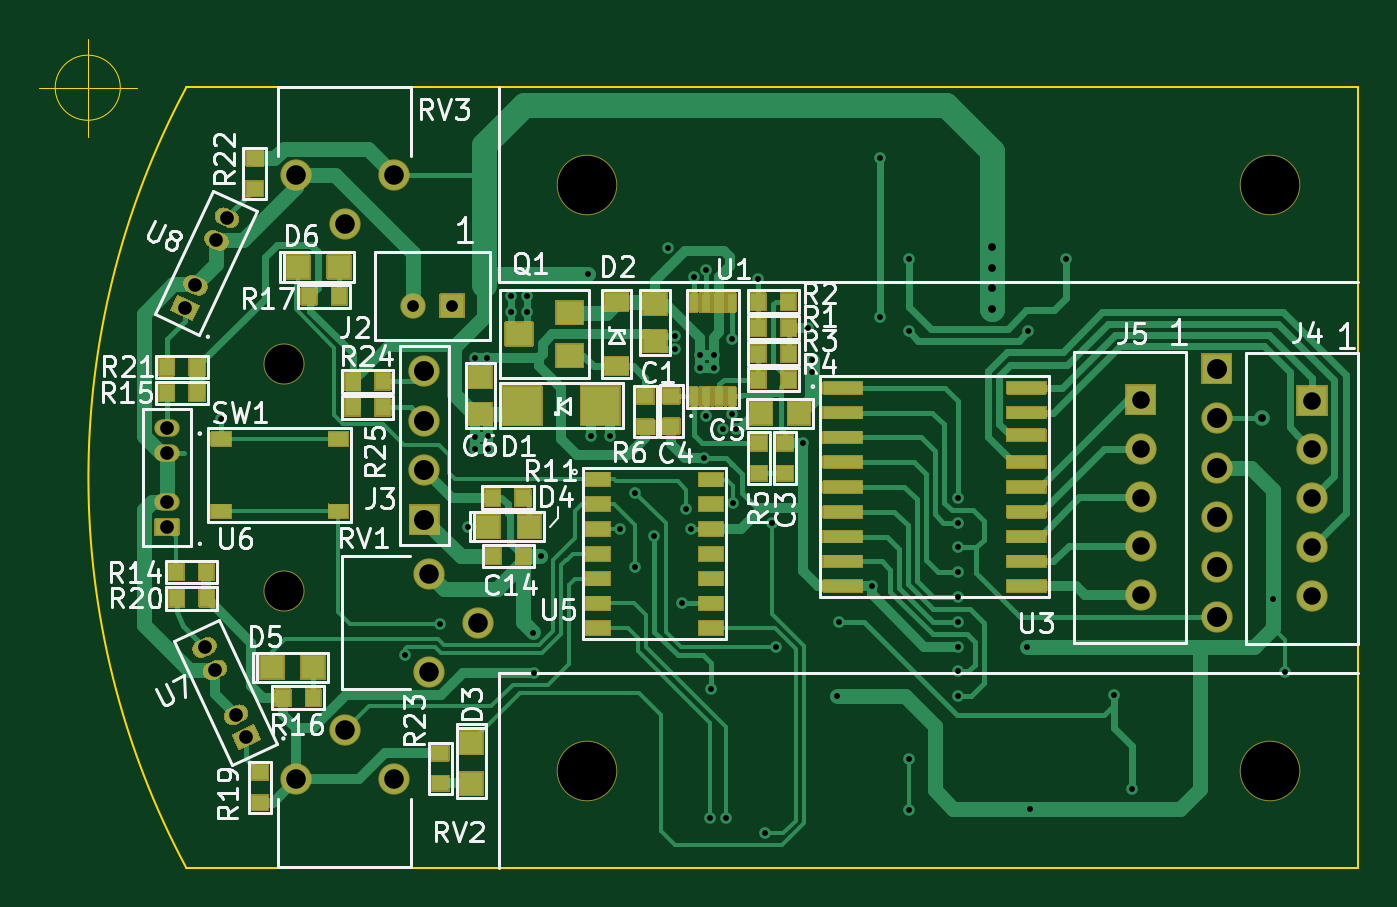
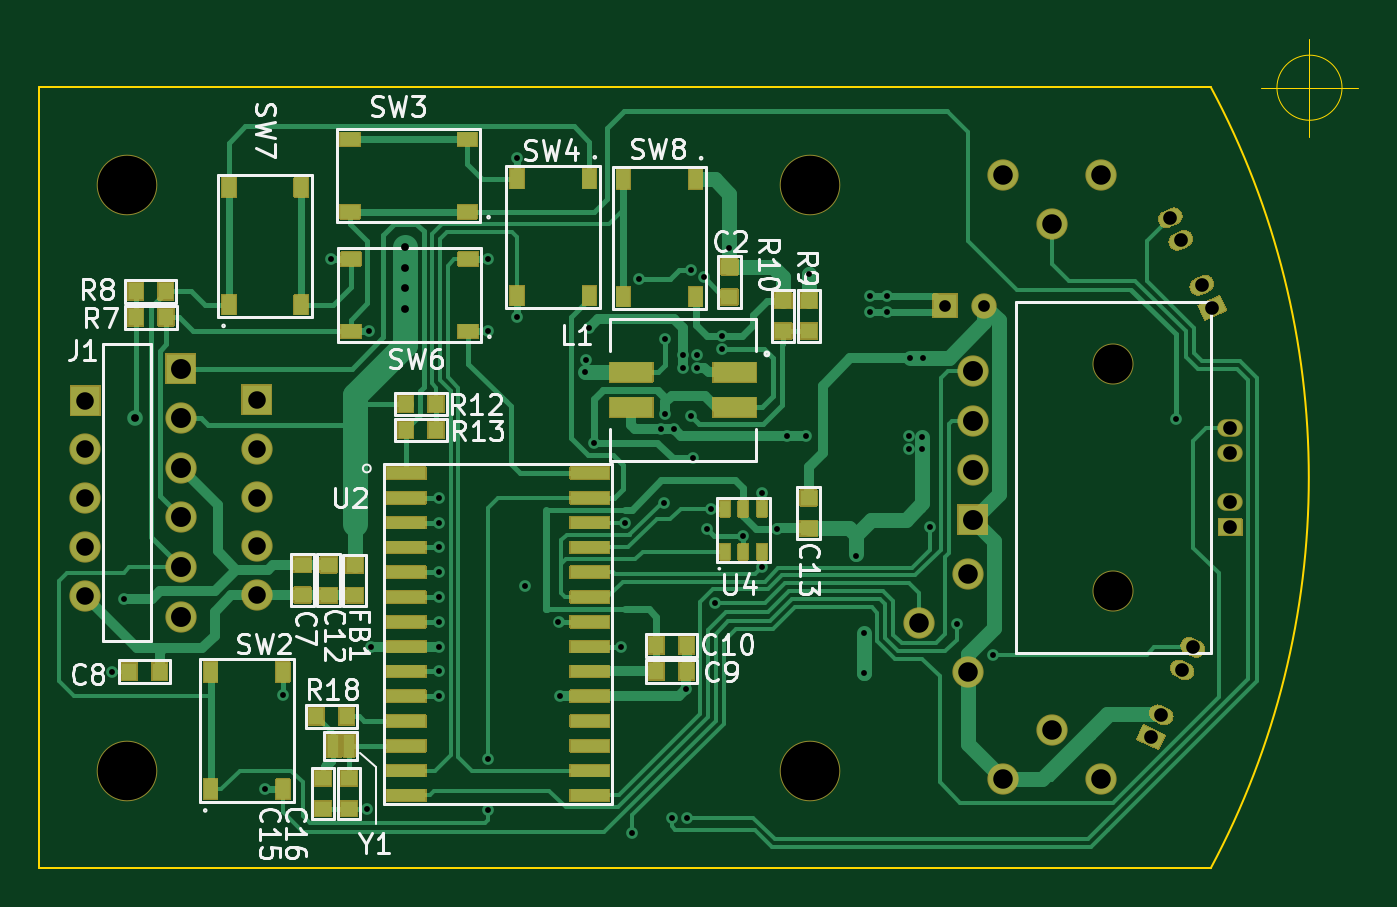
Circuit board: 11 layer files. Board 67.6 x 42.5 mm.
- bottom_copper: MicroMouse-B_Cu.gbr (37409 bytes)
- bottom_mask: MicroMouse-B_Mask.gbr (39373 bytes)
- paste: MicroMouse-B_Paste.gbr (3223 bytes)
- bottom_silk: MicroMouse-B_SilkS.gbr (30252 bytes)
- outline: MicroMouse-Edge_Cuts.gbr (963 bytes)
- top_copper: MicroMouse-F_Cu.gbr (39065 bytes)
- top_mask: MicroMouse-F_Mask.gbr (42796 bytes)
- paste: MicroMouse-F_Paste.gbr (3510 bytes)
- top_silk: MicroMouse-F_SilkS.gbr (42299 bytes)
- drill: MicroMouse-NPTH.drl (425 bytes)
- drill: MicroMouse-PTH.drl (2418 bytes)

=== bottom_copper: MicroMouse-B_Cu.gbr (37409 bytes, source omitted) ===
=== bottom_mask: MicroMouse-B_Mask.gbr (39373 bytes, source omitted) ===
=== paste: MicroMouse-B_Paste.gbr ===
%TF.GenerationSoftware,KiCad,Pcbnew,(5.1.8-0-10_14)*%
%TF.CreationDate,2022-01-05T18:09:54+08:00*%
%TF.ProjectId,MicroMouse,4d696372-6f4d-46f7-9573-652e6b696361,rev?*%
%TF.SameCoordinates,Original*%
%TF.FileFunction,Paste,Bot*%
%TF.FilePolarity,Positive*%
%FSLAX46Y46*%
G04 Gerber Fmt 4.6, Leading zero omitted, Abs format (unit mm)*
G04 Created by KiCad (PCBNEW (5.1.8-0-10_14)) date 2022-01-05 18:09:54*
%MOMM*%
%LPD*%
G01*
G04 APERTURE LIST*
%ADD10R,0.787000X0.864000*%
%ADD11R,0.575000X1.140000*%
%ADD12R,0.500000X0.800000*%
%ADD13R,2.000000X0.600000*%
%ADD14R,0.700000X1.000000*%
%ADD15R,1.000000X0.700000*%
%ADD16R,0.864000X0.787000*%
%ADD17R,2.200000X1.000000*%
G04 APERTURE END LIST*
D10*
X96844960Y-99926280D03*
X98394960Y-99926280D03*
D11*
X114133880Y-103733600D03*
X114958880Y-103733600D03*
D12*
X92986960Y-91594900D03*
X94886960Y-91594900D03*
X93936960Y-91594900D03*
X92986960Y-93794900D03*
X94886960Y-93794900D03*
X93936960Y-93794900D03*
D13*
X101799800Y-97386280D03*
X101799800Y-96116280D03*
X101799800Y-94846280D03*
X101799800Y-93576280D03*
X101799800Y-92306280D03*
X101799800Y-91036280D03*
X101799800Y-89766280D03*
X101799800Y-98656280D03*
X101799800Y-99926280D03*
X101799800Y-101196280D03*
X101799800Y-102466280D03*
X101799800Y-103736280D03*
X101799800Y-105006280D03*
X101799800Y-106276280D03*
X111199800Y-106276280D03*
X111199800Y-105006280D03*
X111199800Y-103736280D03*
X111199800Y-102466280D03*
X111199800Y-101196280D03*
X111199800Y-99926280D03*
X111199800Y-98656280D03*
X111199800Y-89766280D03*
X111199800Y-91036280D03*
X111199800Y-92306280D03*
X111199800Y-93576280D03*
X111199800Y-94846280D03*
X111199800Y-96116280D03*
X111199800Y-97386280D03*
D14*
X100079560Y-80731760D03*
X100079560Y-74731760D03*
X96379560Y-80731760D03*
X96379560Y-74731760D03*
X116575100Y-75140700D03*
X116575100Y-81140700D03*
X120275100Y-75140700D03*
X120275100Y-81140700D03*
D15*
X114031160Y-78807840D03*
X108031160Y-78807840D03*
X114031160Y-82507840D03*
X108031160Y-82507840D03*
D14*
X105522780Y-80686040D03*
X105522780Y-74686040D03*
X101822780Y-80686040D03*
X101822780Y-74686040D03*
D15*
X114074340Y-72683900D03*
X108074340Y-72683900D03*
X114074340Y-76383900D03*
X108074340Y-76383900D03*
D14*
X117514760Y-99953820D03*
X117514760Y-105953820D03*
X121214760Y-99953820D03*
X121214760Y-105953820D03*
D10*
X114246360Y-102229920D03*
X115796360Y-102229920D03*
X109674500Y-87564100D03*
X111224500Y-87564100D03*
X111221960Y-86228060D03*
X109671960Y-86228060D03*
D16*
X91899880Y-80944560D03*
X91899880Y-82494560D03*
X90576540Y-82497100D03*
X90576540Y-80947100D03*
D10*
X125062420Y-80454640D03*
X123512420Y-80454640D03*
X125052260Y-81795760D03*
X123502260Y-81795760D03*
D17*
X94383220Y-86404160D03*
X99683220Y-86404160D03*
X99683220Y-84604160D03*
X94383220Y-84604160D03*
D16*
X113842940Y-94482760D03*
X113842940Y-96032760D03*
X114127280Y-105407160D03*
X114127280Y-106957160D03*
X115460780Y-105397000D03*
X115460780Y-106947000D03*
X90600000Y-91045000D03*
X90600000Y-92595000D03*
X115178980Y-94472900D03*
X115178980Y-96022900D03*
D10*
X96842420Y-98585160D03*
X98392420Y-98585160D03*
X125375000Y-99930000D03*
X123825000Y-99930000D03*
D16*
X116512480Y-94462440D03*
X116512480Y-96012440D03*
X94663400Y-79207200D03*
X94663400Y-80757200D03*
M02*

=== bottom_silk: MicroMouse-B_SilkS.gbr (30252 bytes, source omitted) ===
=== outline: MicroMouse-Edge_Cuts.gbr ===
%TF.GenerationSoftware,KiCad,Pcbnew,(5.1.8-0-10_14)*%
%TF.CreationDate,2022-01-05T18:09:54+08:00*%
%TF.ProjectId,MicroMouse,4d696372-6f4d-46f7-9573-652e6b696361,rev?*%
%TF.SameCoordinates,Original*%
%TF.FileFunction,Profile,NP*%
%FSLAX46Y46*%
G04 Gerber Fmt 4.6, Leading zero omitted, Abs format (unit mm)*
G04 Created by KiCad (PCBNEW (5.1.8-0-10_14)) date 2022-01-05 18:09:54*
%MOMM*%
%LPD*%
G01*
G04 APERTURE LIST*
%TA.AperFunction,Profile*%
%ADD10C,0.050000*%
%TD*%
%TA.AperFunction,Profile*%
%ADD11C,0.100000*%
%TD*%
G04 APERTURE END LIST*
D10*
X66612066Y-70033020D02*
G75*
G03*
X66612066Y-70033020I-1666666J0D01*
G01*
X62445400Y-70033020D02*
X67445400Y-70033020D01*
X64945400Y-67533020D02*
X64945400Y-72533020D01*
D11*
X70000000Y-110000000D02*
G75*
G02*
X70000000Y-70000000I37325000J20000000D01*
G01*
X130000000Y-110000000D02*
X70000000Y-110000000D01*
X130000000Y-70000000D02*
X130000000Y-110000000D01*
X70000000Y-70000000D02*
X130000000Y-70000000D01*
M02*

=== top_copper: MicroMouse-F_Cu.gbr (39065 bytes, source omitted) ===
=== top_mask: MicroMouse-F_Mask.gbr (42796 bytes, source omitted) ===
=== paste: MicroMouse-F_Paste.gbr ===
%TF.GenerationSoftware,KiCad,Pcbnew,(5.1.8-0-10_14)*%
%TF.CreationDate,2022-01-05T18:09:54+08:00*%
%TF.ProjectId,MicroMouse,4d696372-6f4d-46f7-9573-652e6b696361,rev?*%
%TF.SameCoordinates,Original*%
%TF.FileFunction,Paste,Top*%
%TF.FilePolarity,Positive*%
%FSLAX46Y46*%
G04 Gerber Fmt 4.6, Leading zero omitted, Abs format (unit mm)*
G04 Created by KiCad (PCBNEW (5.1.8-0-10_14)) date 2022-01-05 18:09:54*
%MOMM*%
%LPD*%
G01*
G04 APERTURE LIST*
%ADD10R,0.787000X0.864000*%
%ADD11R,1.270000X0.700000*%
%ADD12R,2.000000X0.600000*%
%ADD13R,0.400000X0.950000*%
%ADD14R,1.000000X0.700000*%
%ADD15R,0.864000X0.787000*%
%ADD16R,1.400000X1.200000*%
%ADD17R,1.200000X1.200000*%
%ADD18R,1.220000X0.910000*%
%ADD19R,2.000000X2.000000*%
%ADD20R,1.200000X1.140000*%
%ADD21R,1.140000X1.200000*%
G04 APERTURE END LIST*
D10*
X78508700Y-86408400D03*
X80058700Y-86408400D03*
X78508700Y-85072360D03*
X80058700Y-85072360D03*
D11*
X96867440Y-90101400D03*
X96867440Y-91361400D03*
X96867440Y-92631400D03*
X96867440Y-95171400D03*
X96867440Y-96441400D03*
X96867440Y-97711400D03*
X91067440Y-97711400D03*
X91067440Y-96441400D03*
X91067440Y-95171400D03*
X91067440Y-90091400D03*
X91067440Y-91361400D03*
X91067440Y-92631400D03*
X96867440Y-93901400D03*
X91067440Y-93901400D03*
D12*
X113018440Y-85397480D03*
X113018440Y-86667480D03*
X113018440Y-87827480D03*
X113018440Y-89207480D03*
X113018440Y-90477480D03*
X113018440Y-91747480D03*
X113018440Y-93017480D03*
X113018440Y-94287480D03*
X113018440Y-95557480D03*
X103618440Y-95557480D03*
X103618440Y-94287480D03*
X103618440Y-93017480D03*
X103618440Y-91747480D03*
X103618440Y-90477480D03*
X103618440Y-89207480D03*
X103618440Y-87937480D03*
X103618440Y-86667480D03*
X103618440Y-85397480D03*
D13*
X95974400Y-81034060D03*
X96624400Y-81034060D03*
X97274400Y-81034060D03*
X97924400Y-81034060D03*
X97924400Y-85834060D03*
X97274400Y-85834060D03*
X95974400Y-85834060D03*
X96624400Y-85834060D03*
D14*
X77775200Y-91725500D03*
X71775200Y-91725500D03*
X77775200Y-88025500D03*
X71775200Y-88025500D03*
D15*
X82994500Y-105661760D03*
X82994500Y-104111760D03*
X73499980Y-75197000D03*
X73499980Y-73647000D03*
D10*
X70536100Y-84340700D03*
X68986100Y-84340700D03*
X69494100Y-96179640D03*
X71044100Y-96179640D03*
D15*
X73761600Y-106642200D03*
X73761600Y-105092200D03*
D10*
X76280980Y-80718660D03*
X77830980Y-80718660D03*
X74947480Y-101274880D03*
X76497480Y-101274880D03*
X68991180Y-85669120D03*
X70541180Y-85669120D03*
X71026320Y-94828360D03*
X69476320Y-94828360D03*
X85678980Y-91020900D03*
X87228980Y-91020900D03*
D15*
X93494860Y-87394080D03*
X93494860Y-85844080D03*
X99319220Y-89775000D03*
X99319220Y-88225000D03*
D10*
X100838440Y-84988540D03*
X99288440Y-84988540D03*
X99288440Y-83652500D03*
X100838440Y-83652500D03*
X100828280Y-80993120D03*
X99278280Y-80993120D03*
X99288440Y-82316460D03*
X100838440Y-82316460D03*
D16*
X87033720Y-82649200D03*
X89633720Y-81549200D03*
X89633720Y-83749200D03*
D17*
X77821500Y-79217520D03*
X75721500Y-79217520D03*
X76477840Y-99722940D03*
X74377840Y-99722940D03*
X87564940Y-92516960D03*
X85464940Y-92516960D03*
X84594700Y-105675140D03*
X84594700Y-103575140D03*
D18*
X92024340Y-84276580D03*
X92024340Y-81006580D03*
D19*
X87202400Y-86324580D03*
X91202400Y-86324580D03*
D10*
X87254380Y-94013020D03*
X85704380Y-94013020D03*
D20*
X85044420Y-84836180D03*
X85044420Y-86746180D03*
D21*
X101351180Y-86715080D03*
X99441180Y-86715080D03*
D15*
X94825820Y-87363300D03*
X94825820Y-85813300D03*
X100655260Y-88225000D03*
X100655260Y-89775000D03*
D20*
X93992840Y-83022540D03*
X93992840Y-81112540D03*
M02*

=== top_silk: MicroMouse-F_SilkS.gbr (42299 bytes, source omitted) ===
=== drill: MicroMouse-NPTH.drl ===
M48
; DRILL file {KiCad (5.1.8-0-10_14)} date Wednesday, January 05, 2022 at 06:05:52 PM
; FORMAT={-:-/ absolute / inch / decimal}
; #@! TF.CreationDate,2022-01-05T18:05:52+08:00
; #@! TF.GenerationSoftware,Kicad,Pcbnew,(5.1.8-0-10_14)
; #@! TF.FileFunction,NonPlated,1,2,NPTH
FMAT,2
INCH
T1C0.0787
T2C0.1181
%
G90
G05
T1
X2.9528Y-3.7717
X2.9528Y-3.315
T2
X4.9409Y-4.1339
X3.563Y-4.1339
X3.563Y-2.9528
X4.9409Y-2.9528
T0
M30

=== drill: MicroMouse-PTH.drl ===
M48
; DRILL file {KiCad (5.1.8-0-10_14)} date Wednesday, January 05, 2022 at 06:05:52 PM
; FORMAT={-:-/ absolute / inch / decimal}
; #@! TF.CreationDate,2022-01-05T18:05:52+08:00
; #@! TF.GenerationSoftware,Kicad,Pcbnew,(5.1.8-0-10_14)
; #@! TF.FileFunction,Plated,1,2,PTH
FMAT,2
INCH
T1C0.0118
T2C0.0157
T3C0.0236
T4C0.0276
T5C0.0354
T6C0.0394
T7C0.0402
%
G90
G05
T1
X2.8257Y-3.425
X3.1956Y-3.9003
X3.2677Y-3.8386
X3.3229Y-3.6424
X3.337Y-3.3016
X3.3382Y-3.461
X3.3382Y-3.4866
X3.3618Y-3.3016
X3.3634Y-3.4602
X3.3634Y-3.4866
X3.4094Y-3.2087
X3.4095Y-3.1764
X3.4435Y-3.1764
X3.4435Y-3.2088
X3.4556Y-3.8568
X3.4558Y-3.937
X3.4717Y-3.7012
X3.5661Y-3.1319
X3.5716Y-3.4593
X3.6094Y-3.4592
X3.6298Y-3.6469
X3.6609Y-3.5748
X3.6609Y-3.7232
X3.6982Y-3.6608
X3.7268Y-3.0811
X3.741Y-3.258
X3.741Y-3.2835
X3.7547Y-3.7969
X3.764Y-3.6062
X3.7724Y-3.6469
X3.7784Y-3.1397
X3.7916Y-3.2957
X3.7916Y-3.3219
X3.7992Y-3.5047
X3.8041Y-3.4183
X3.8041Y-3.1239
X3.811Y-4.2291
X3.8132Y-3.9693
X3.819Y-3.2956
X3.819Y-3.3222
X3.8377Y-3.446
X3.8429Y-4.2299
X3.8555Y-3.2644
X3.8556Y-3.4158
X3.8588Y-3.5948
X3.8636Y-3.4461
X3.9085Y-3.1429
X3.9228Y-4.2606
X3.9374Y-3.6341
X3.9454Y-3.8841
X3.9988Y-3.4736
X4.0087Y-3.2407
X4.0165Y-3.3055
X4.0166Y-3.3311
X4.0685Y-3.9843
X4.071Y-3.8346
X4.1378Y-3.7622
X4.1543Y-3.2185
X4.1547Y-2.8992
X4.2122Y-3.2484
X4.2126Y-4.11
X4.2126Y-4.2126
X4.2134Y-3.1028
X4.3123Y-3.584
X4.3123Y-3.6341
X4.3123Y-3.6841
X4.3123Y-3.7341
X4.3123Y-3.7841
X4.3123Y-3.8341
X4.3123Y-3.8841
X4.3123Y-3.9341
X4.3123Y-3.9841
X4.45Y-3.8841
X4.4528Y-3.2484
X4.4564Y-4.2109
X4.5295Y-3.1028
X4.6269Y-3.9811
X4.6618Y-4.1717
X4.946Y-3.7884
X4.9713Y-3.9343
T2
X4.3807Y-3.0786
X4.3807Y-3.1202
X4.3807Y-3.1613
X4.3807Y-3.203
X4.925Y-3.4241
T3
X3.2128Y-3.1967
X3.2915Y-3.1967
T4
X2.753Y-3.2009
X2.7741Y-3.1556
X2.8164Y-3.0649
X2.8375Y-3.0196
X2.7165Y-3.4433
X2.7165Y-3.4933
X2.7165Y-3.5933
X2.7165Y-3.6433
X2.7924Y-3.8857
X2.8135Y-3.9311
X2.8558Y-4.0217
X2.8769Y-4.067
T5
X4.6795Y-3.3865
X4.6795Y-3.4849
X4.6795Y-3.5834
X4.6795Y-3.6818
X4.6795Y-3.7802
X5.0252Y-3.3879
X5.0252Y-3.4863
X5.0252Y-3.5848
X5.0252Y-3.6832
X5.0252Y-3.7816
T6
X2.9771Y-2.9333
X3.0755Y-3.0317
X3.1739Y-2.9333
X2.9771Y-4.1515
X3.0755Y-4.0531
X3.1739Y-4.1515
X3.2458Y-3.7379
X3.2458Y-3.9347
X3.3442Y-3.8363
T7
X3.2358Y-3.3284
X3.2358Y-3.4284
X3.2358Y-3.5284
X3.2358Y-3.6284
X4.8328Y-3.3235
X4.8328Y-3.4235
X4.8328Y-3.5235
X4.8328Y-3.6235
X4.8328Y-3.7235
X4.8328Y-3.8235
T0
M30

